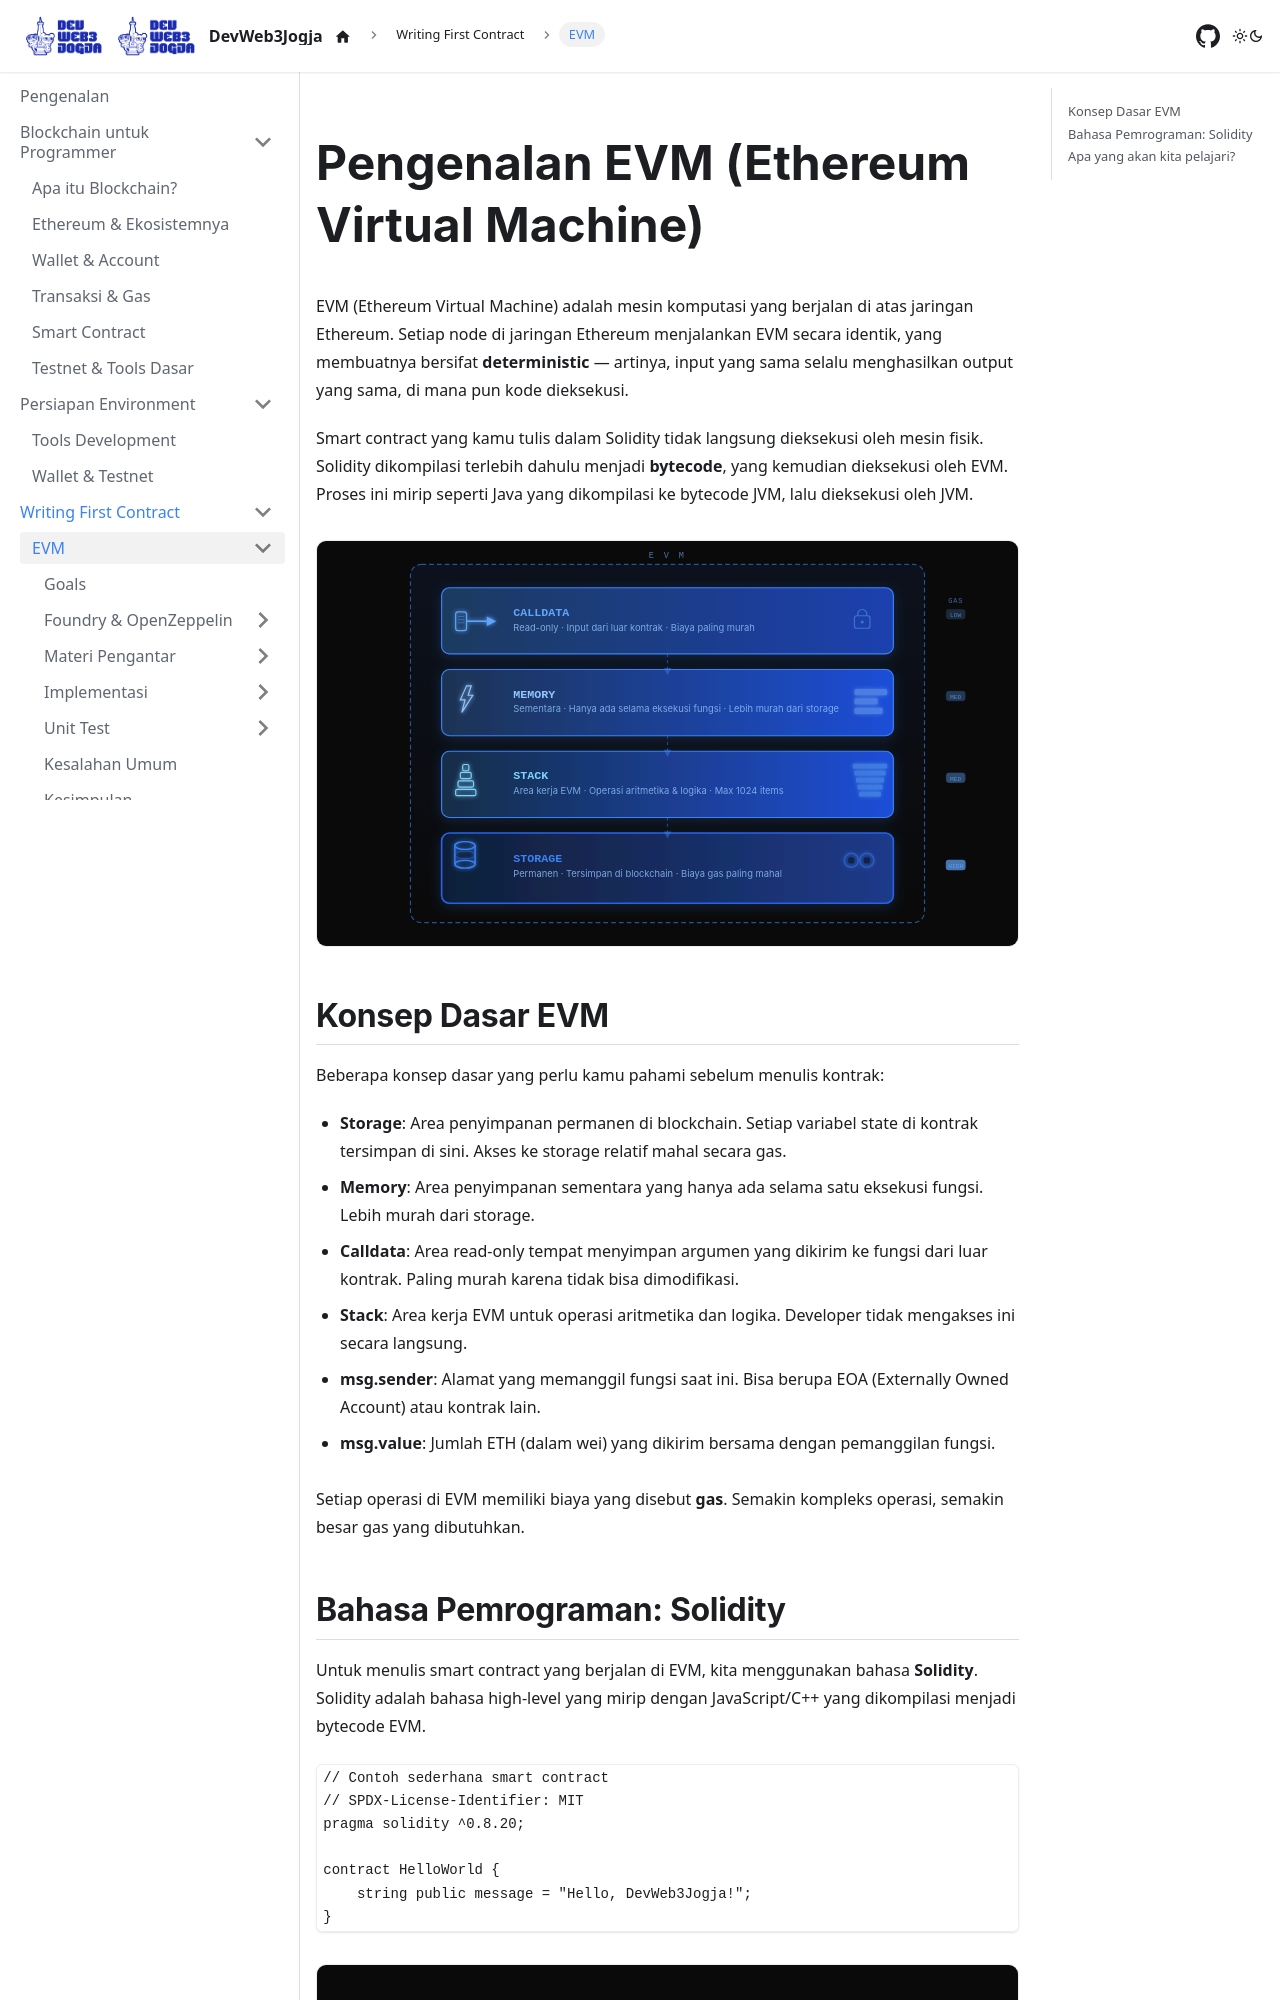

repository: DevWeb3Jogja/docs · page: evm/index.html · generator: docusaurus

---
title: Pengenalan EVM
sidebar_label: Pengenalan
---

# Pengenalan EVM (Ethereum Virtual Machine)

EVM (Ethereum Virtual Machine) adalah mesin komputasi yang berjalan di atas jaringan Ethereum. Setiap node di jaringan Ethereum menjalankan EVM secara identik, yang membuatnya bersifat **deterministic** — artinya, input yang sama selalu menghasilkan output yang sama, di mana pun kode dieksekusi.

Smart contract yang kamu tulis dalam Solidity tidak langsung dieksekusi oleh mesin fisik. Solidity dikompilasi terlebih dahulu menjadi **bytecode**, yang kemudian dieksekusi oleh EVM. Proses ini mirip seperti Java yang dikompilasi ke bytecode JVM, lalu dieksekusi oleh JVM.

![Arsitektur EVM: lapisan Calldata, Memory, Stack, dan Storage dengan indikator biaya gas](/image/evm-architecture.svg)

## Konsep Dasar EVM

Beberapa konsep dasar yang perlu kamu pahami sebelum menulis kontrak:

- **Storage**: Area penyimpanan permanen di blockchain. Setiap variabel state di kontrak tersimpan di sini. Akses ke storage relatif mahal secara gas.
- **Memory**: Area penyimpanan sementara yang hanya ada selama satu eksekusi fungsi. Lebih murah dari storage.
- **Calldata**: Area read-only tempat menyimpan argumen yang dikirim ke fungsi dari luar kontrak. Paling murah karena tidak bisa dimodifikasi.
- **Stack**: Area kerja EVM untuk operasi aritmetika dan logika. Developer tidak mengakses ini secara langsung.
- **msg.sender**: Alamat yang memanggil fungsi saat ini. Bisa berupa EOA (Externally Owned Account) atau kontrak lain.
- **msg.value**: Jumlah ETH (dalam wei) yang dikirim bersama dengan pemanggilan fungsi.

Setiap operasi di EVM memiliki biaya yang disebut **gas**. Semakin kompleks operasi, semakin besar gas yang dibutuhkan.
